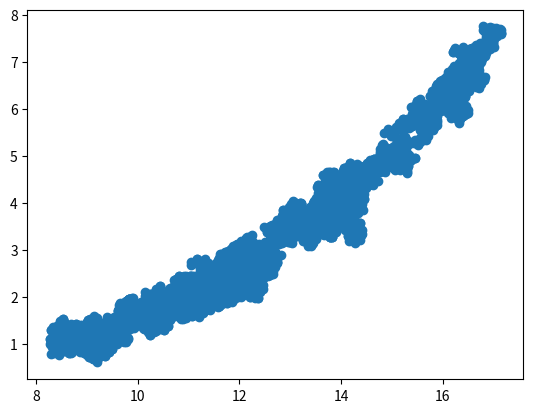

Reproduce this figure in Python.
import numpy as np
import matplotlib.pyplot as plt

x = np.array([3., 3., 4., 4., 5., 5.])
y = np.array([15., 16., 15., 16., 15., 16.])

t = np.array([3.12, 3.26, 2.98, 3.12, 2.84, 2.98])

sigma = 0.1
v = 5.

N = 20000

delta = 0.1

x_c = np.array([5])
y_c = np.array([2])

def p_obs(x_c, y_c, x, y):
    t_t = np.sqrt((x-x_c)**2+(y-y_c)**2)/v
    return  -0.5/sigma**2*np.sum((t-t_t)**2)

for i in range(1, N-1):
    Ux = np.random.random()*2*delta-delta
    Uy = np.random.random()*2*delta-delta

    x_cnew = x_c[i-1] + Ux
    y_cnew = y_c[i-1] + Uy
    
    alfa = min(1, np.exp(p_obs(x_cnew, y_cnew, x, y)-p_obs(x_c[i-1], y_c[i-1], x, y)))

    u = np.random.random()
    if u<alfa:
        x_c = np.append(x_c, x_cnew)
        y_c = np.append(y_c, y_cnew)
    else:
        x_c = np.append(x_c, x_c[i-1])
        y_c = np.append(y_c, y_c[i-1])


plt.scatter(x_c[10000:], y_c[10000:])
plt.show()
